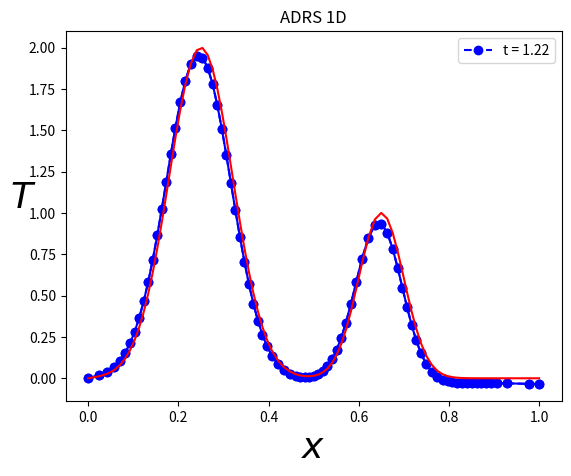
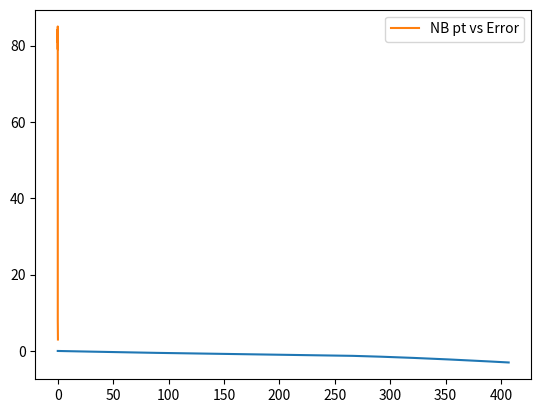

Here is the Python script that generated these plots, in order:
import math
import numpy as np
import matplotlib.pyplot as plt

def adrs(n, x):
#u,t = -V u,x + k u,xx  -lamda u + f
    u=np.ones(n)
    return u

def metric(n, u):
#calcul metric hloc
    hloc=np.ones(n)
    return hloc

def mesh(n, hloc):
#calcul metric hloc
    x=np.ones(n)
    return x

iplot=1

# PHYSICAL PARAMETERS
K = 0.01     #Diffusion coefficient
xmin = 0.0
xmax = 1.0    
Time = 10.  #Integration time

V=1.
lamda=1

#mesh adaptation param

niter_refinement=30      #niter different calculations
hmin=0.01
hmax=0.15
err=0.01

# NUMERICAL PARAMETERS
NX = 3    #Number of grid points : initialization
NT = 10000   #Number of time steps max
ifre=1000000  #plot every ifre time iterations
eps=0.001     #relative convergence ratio

errorL2=np.zeros((niter_refinement))
errorH1=np.zeros((niter_refinement))
itertab=np.zeros((niter_refinement))
hloc = np.ones((NX))*hmax

iter=0
NX0=0
while( np.abs(NX0-NX) > 2 and iter<niter_refinement-1):

    iter+=1
    itertab[iter]=1./NX

    iplot=iter-2
    
    x = np.linspace(xmin,xmax,NX)
    T = np.zeros((NX))

#mesh adaptation using local metric
    if(iter>0):
        xnew=[]
        Tnew=[]        
        nnew=1
        xnew.append(xmin)
        Tnew.append(T[0])        
        while(xnew[nnew-1] < xmax-hmin):
            for i in range(0,NX-1):
                if(xnew[nnew-1] >= x[i] and xnew[nnew-1] <= x[i+1] and xnew[nnew-1]<xmax-hmin):
                    hll=(hloc[i]*(x[i+1]-xnew[nnew-1])+hloc[i+1]*(xnew[nnew-1]-x[i]))/(x[i+1]-x[i])
                    hll=min(max(hmin,hll),hmax)
                    nnew+=1
#                    print(nnew,hll,min(xmax,xnew[nnew-2]+hll))
                    xnew.append(min(xmax,xnew[nnew-2]+hll))                
#solution interpolation for initialization (attention initial solution on first mesh in the row)
                    un=(T[i]*(x[i+1]-xnew[nnew-1])+T[i+1]*(xnew[nnew-1]-x[i]))/(x[i+1]-x[i])
                    Tnew.append(un)
                    
        NX0=NX
        NX=nnew
        x = np.linspace(xmin,xmax,NX)
        x[0:NX]=xnew[0:NX]
        T = np.zeros((NX))
        T[0:NX]=Tnew[0:NX]
#        T[NX-1]=0
    
    rest = []
    F = np.zeros((NX))
    RHS = np.zeros((NX))
    hloc = np.ones((NX))*hmax*0.5
    metric = np.ones((NX))

    Tex = np.zeros((NX))
    for j in range (1,NX-1):
        Tex[j] = 2*np.exp(-100*(x[j]-(xmax+xmin)*0.25)**2)+np.exp(-200*(x[j]-(xmax+xmin)*0.65)**2)
        
    dt=1.e30
    for j in range (1,NX-1):
        Tx=(Tex[j+1]-Tex[j-1])/(x[j+1]-x[j-1])
        Txip1=(Tex[j+1]-Tex[j])/(x[j+1]-x[j])
        Txim1=(Tex[j]-Tex[j-1])/(x[j]-x[j-1])
        Txx=(Txip1-Txim1)/(0.5*(x[j+1]+x[j])-0.5*(x[j]+x[j-1]))
        F[j]=V*Tx-K*Txx+lamda*Tex[j]
        dt=min(dt,0.5*(x[j+1]-x[j-1])**2/(V*np.abs(x[j+1]-x[j-1])+4*K+np.abs(F[j])*(x[j+1]-x[j-1])**2))

    print('NX=',NX,'Dt=',dt)        

    if(iplot==1):
        plt.figure(1)

    #time step loop
    n=0
    res=1
    res0=1
    t=0
    while(n<NT and res/res0>eps and t<Time):
        n+=1
        t+=dt
    #discretization of the advection/diffusion/reaction/source equation
        res=0
        for j in range (1, NX-1):
            visnum=0.5*(0.5*(x[j+1]+x[j])-0.5*(x[j]+x[j-1]))*np.abs(V)
            xnu=K+visnum            
            Tx=(T[j+1]-T[j-1])/(x[j+1]-x[j-1])
            Txip1=(T[j+1]-T[j])/(x[j+1]-x[j])
            Txim1=(T[j]-T[j-1])/(x[j]-x[j-1])
            Txx=(Txip1-Txim1)/(0.5*(x[j+1]+x[j])-0.5*(x[j]+x[j-1]))            
            RHS[j] = dt*(-V*Tx+xnu*Txx-lamda*T[j]+F[j])
            metric[j]=min(1./hmin**2,max(1./hmax**2,abs(Txx)/err))
            res+=abs(RHS[j])

        metric[0]=metric[1]
        metric[NX-1]=metric[NX-2]    #ux a droite = 0
        
        #metric[NX-1]=2*metric[NX-2]-metric[NX-3]   #uxx a droite =0

        for j in range (0, NX-1):
            metric[j]=0.5*(metric[j]+metric[j+1])
        metric[NX-1]=metric[NX-2]
        
        hloc[0:NX]=np.sqrt(1./metric[0:NX])

        for j in range (1, NX-1):
            T[j] += RHS[j]
            RHS[j]=0
        
        T[NX-1]=1.2*T[NX-2]-0.2*T[NX-3]

        if (n == 1 ):
            res0=res

        rest.append(res)
    #Plot every ifre time steps
        if (n%ifre == 0 or (res/res0)<eps):
            print('iter=',n,'residual=',res)
            if(iplot==1):
                plotlabel = "t = %1.2f" %(n * dt)
                plt.plot(x[0:NX],T[0:NX], label=plotlabel,linestyle='--', marker='o', color='b')
          

    print('iter=',n,'time=',t,'residual=',res)
    if(iplot==1):
        plt.plot(x[0:NX],T[0:NX],marker='o', color='b')
        plt.plot(x[0:NX],Tex[0:NX],color='r')        
        plt.xlabel(u'$x$', fontsize=26)
        plt.ylabel(u'$T$', fontsize=26, rotation=0)
        plt.title(u'ADRS 1D')
        plt.legend()
        plt.figure(2)
        plt.plot(np.log10(rest/rest[0]))


#    errL2=np.sqrt(np.dot(T-Tex,T-Tex))
    errH1h=0
    errL2h=0
    for j in range (1, NX-1):
        Texx=(Tex[j+1]-Tex[j-1])/(x[j+1]-x[j-1])
        Tx=(T[j+1]-T[j-1])/(x[j+1]-x[j-1])
        errL2h+=(0.5*(x[j+1]+x[j])-0.5*(x[j]+x[j-1]))*(T[j]-Tex[j])**2
        errH1h+=(0.5*(x[j+1]+x[j])-0.5*(x[j]+x[j-1]))*(Tx-Texx)**2

    errorL2[iter]=errL2h
    errorH1[iter]=errL2h+errH1h
    
    
    print('norm error L2, H1=',errL2h,errH1h)
    print('----------------------------------')

if(iplot==-1):
    plt.figure(3)
    plt.plot(itertab,np.log10(errorL2))
    plt.plot(itertab,np.log10(errorH1))

plt.show()


plt.plot(errorL2[:niter_refinement-1],1/itertab[:niter_refinement-1],label="NB pt vs Error")
plt.legend()
plt.show()